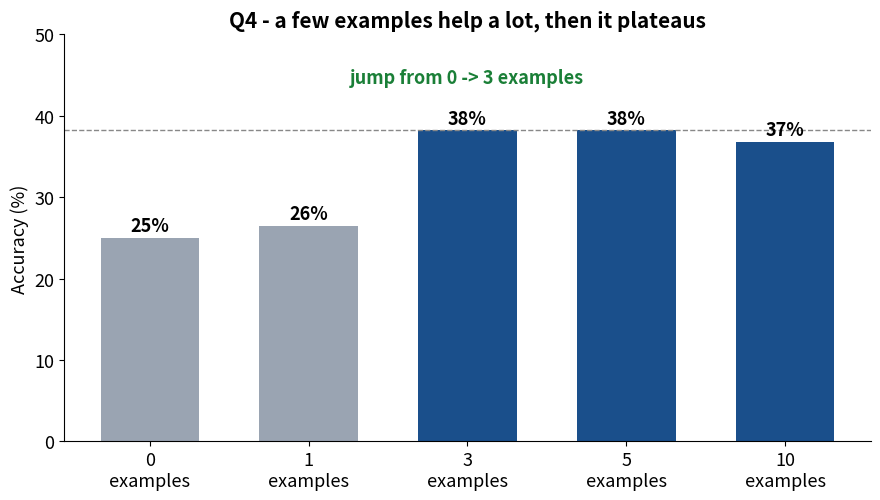

Generate this figure with matplotlib: (Note: this script raises an exception after producing the figure.)
#!/usr/bin/env python3
"""Charts for the 'other questions' (Q3 example quality, Q4 example count) from the
INT-SARC tuning matrix (small model, auto-judge scorer - relative effects, not headline accuracy).
Writes fig_q4_count.png + fig_q3_quality.png to docs/reports/figs/.
"""
from pathlib import Path
import matplotlib
matplotlib.use("Agg")
import matplotlib.pyplot as plt

FIGS = Path("/home/zulaika/ClinicalAnnotationWeb/docs/reports/figs")
GREY, BLUE, GREEN, RED = "#9aa4b2", "#1a4f8b", "#1a7f37", "#b42318"
plt.rcParams.update({"font.size": 13, "axes.titlesize": 15, "axes.titleweight": "bold",
                     "figure.facecolor": "white"})

# Q4: few-shot COUNT (4B production sweep)
K = ["0", "1", "3", "5", "10"]
ACC = [25.0, 26.5, 38.2, 38.2, 36.8]


def fig_q4():
    fig, ax = plt.subplots(figsize=(9, 5.2))
    colors = [GREY, GREY, BLUE, BLUE, BLUE]
    ax.bar(range(len(K)), ACC, 0.62, color=colors)
    for i, v in enumerate(ACC):
        ax.text(i, v + 0.8, f"{v:.0f}%", ha="center", fontweight="bold")
    ax.axhline(38.2, ls="--", lw=1, color="#888")
    ax.set_xticks(range(len(K))); ax.set_xticklabels([f"{k}\nexamples" for k in K])
    ax.set_ylim(0, 50); ax.set_ylabel("Accuracy (%)")
    ax.set_title("Q4 - a few examples help a lot, then it plateaus")
    ax.spines[["top", "right"]].set_visible(False)
    ax.text(2.0, 44, "jump from 0 -> 3 examples", color=GREEN, fontweight="bold", ha="center")
    fig.tight_layout(); fig.savefig(FIGS / "fig_q4_count.png", dpi=150); plt.close(fig)


# Q3: few-shot QUALITY (4B raw sweep)
CAT = ["Complete\n(clean)", "Mixed\n(as-is)", "Note\nonly", "Incomplete\n(placeholders)"]
QACC = [39.1, 37.7, 29.0, 10.1]


def fig_q3():
    fig, ax = plt.subplots(figsize=(9, 5.2))
    colors = [GREEN, BLUE, GREY, RED]
    ax.bar(range(len(CAT)), QACC, 0.62, color=colors)
    for i, v in enumerate(QACC):
        ax.text(i, v + 0.8, f"{v:.0f}%", ha="center", fontweight="bold")
    ax.set_xticks(range(len(CAT))); ax.set_xticklabels(CAT)
    ax.set_ylim(0, 50); ax.set_ylabel("Accuracy (%)")
    ax.set_title("Q3 - clean examples help; messy ones poison the output")
    ax.spines[["top", "right"]].set_visible(False)
    fig.tight_layout(); fig.savefig(FIGS / "fig_q3_quality.png", dpi=150); plt.close(fig)


if __name__ == "__main__":
    fig_q4(); fig_q3()
    print("wrote fig_q4_count.png + fig_q3_quality.png")
